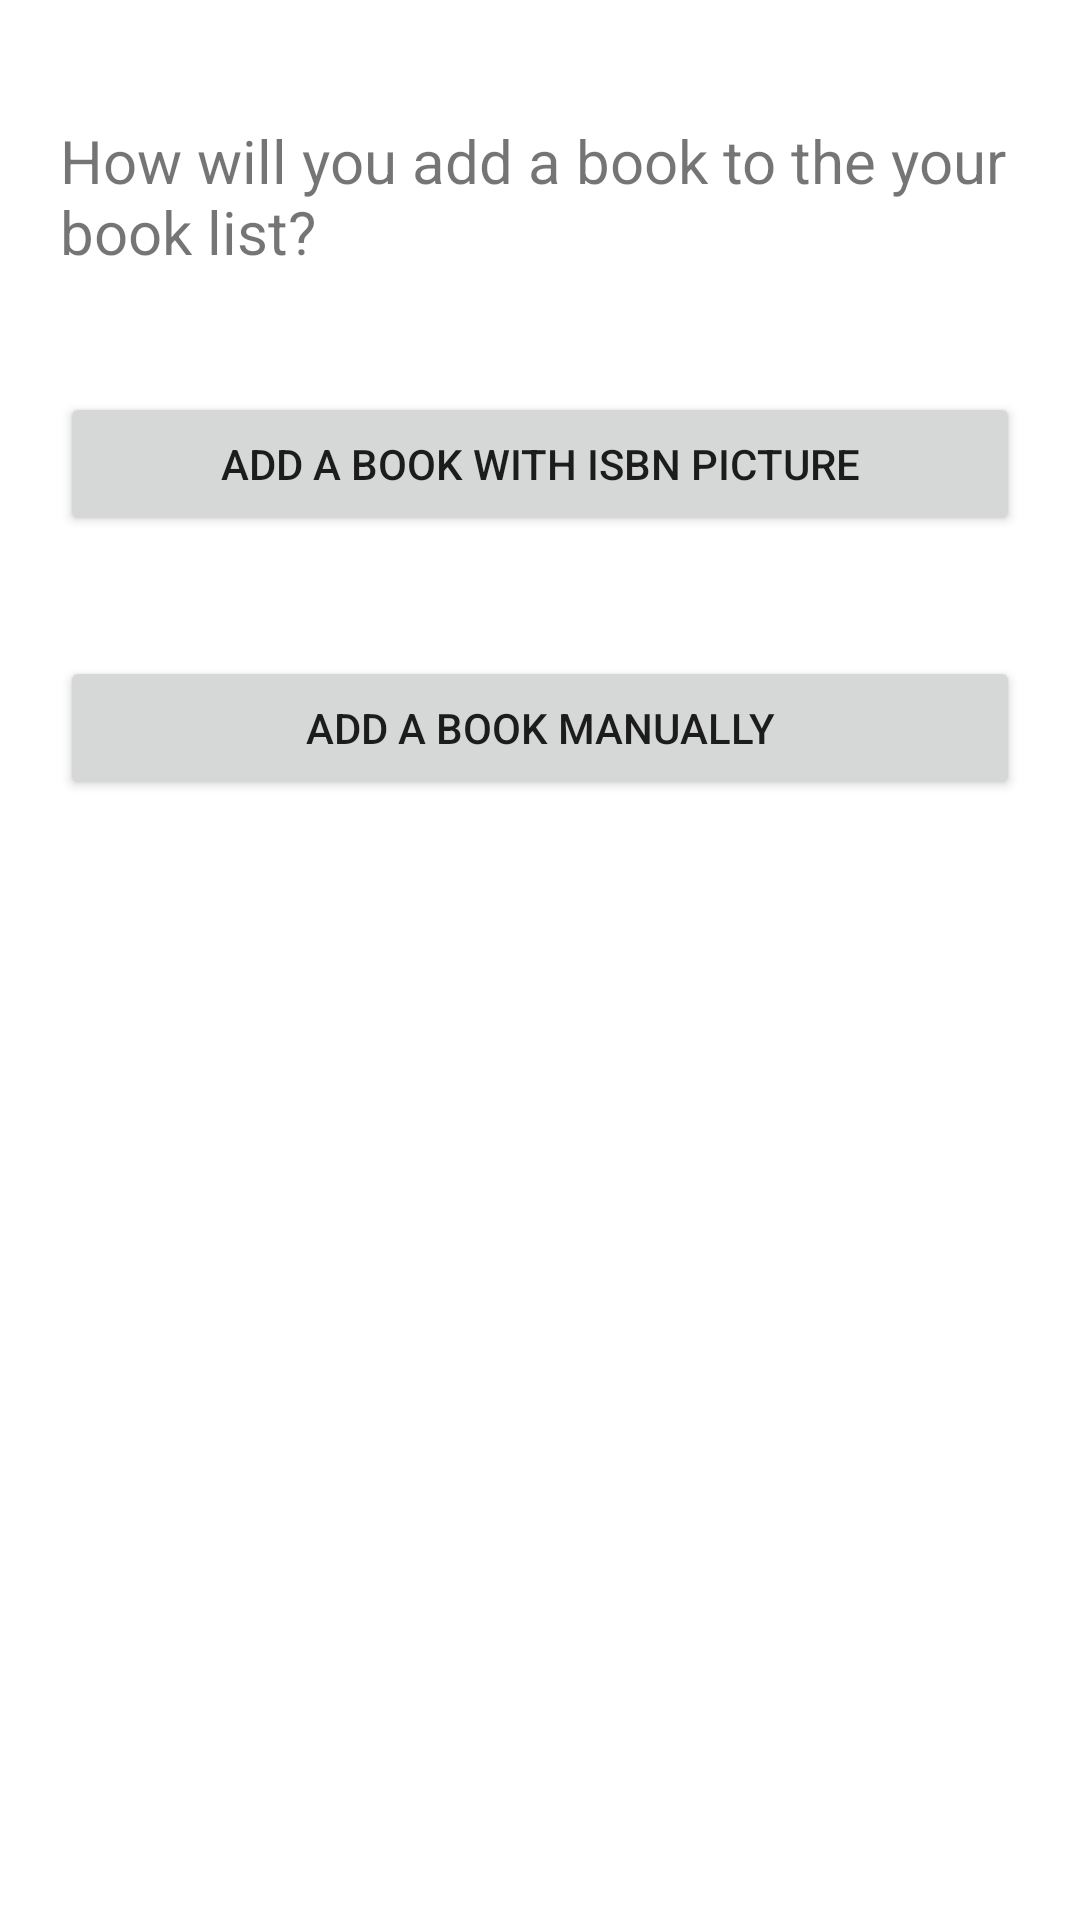

Write the Android layout XML for this screen, with the resource values it uses.
<!-- AndroidManifest.xml: application theme Theme.CrimeAppClone -->
<!-- res/layout/fragment_add_book.xml -->
<?xml version="1.0" encoding="utf-8"?>
<layout>
    <LinearLayout xmlns:android="http://schemas.android.com/apk/res/android"
        xmlns:tools="http://schemas.android.com/tools"
        android:layout_width="match_parent"
        android:layout_height="match_parent"
        android:orientation="vertical"
        android:paddingTop="20dp"
        tools:context=".bookdetail.AddBookFragment">

        <TextView
            android:layout_width="match_parent"
            android:layout_height="wrap_content"
            android:layout_margin="20dp"
            android:text="@string/book_adding_type_question"
            android:textSize="20sp" />
        <Button
            android:id="@+id/button_add_with_isbn"
            android:layout_width="match_parent"
            android:layout_height="wrap_content"
            android:layout_margin="20dp"
            android:text="@string/add_book_with_isbn_picture" />

        <Button
            android:id="@+id/button_add_manually"
            android:layout_width="match_parent"
            android:layout_height="wrap_content"
            android:layout_margin="20dp"
            android:text="@string/add_book_manually" />

    </LinearLayout>
</layout>
<!-- resources referenced by this layout -->
<resources>
  <string name="add_book_manually">ADD A BOOK MANUALLY</string>
  <string name="add_book_with_isbn_picture">ADD A Book WITH ISBN PICTURE</string>
  <string name="book_adding_type_question">How will you add a book to the your book list?</string>
  <style name="Theme.CrimeAppClone" parent="Theme.MaterialComponents.DayNight.DarkActionBar">
          
          <item name="colorPrimary">@color/purple_500</item>
          <item name="colorPrimaryVariant">@color/purple_700</item>
          <item name="colorOnPrimary">@color/white</item>
          
          <item name="colorSecondary">@color/teal_200</item>
          <item name="colorSecondaryVariant">@color/teal_700</item>
          <item name="colorOnSecondary">@color/black</item>
          
          <item name="android:statusBarColor" tools:targetApi="l">?attr/colorPrimaryVariant</item>
          
      </style>
  <!-- not gathered from this repository: default colours our renderer supplied (Android Studio template values) -->
  <color name="purple_500">#FF6200EE</color>
  <color name="purple_700">#FF3700B3</color>
  <color name="teal_200">#FF03DAC5</color>
  <color name="teal_700">#FF018786</color>
  <color name="black">#FF000000</color>
  <color name="white">#FFFFFFFF</color>
</resources>
